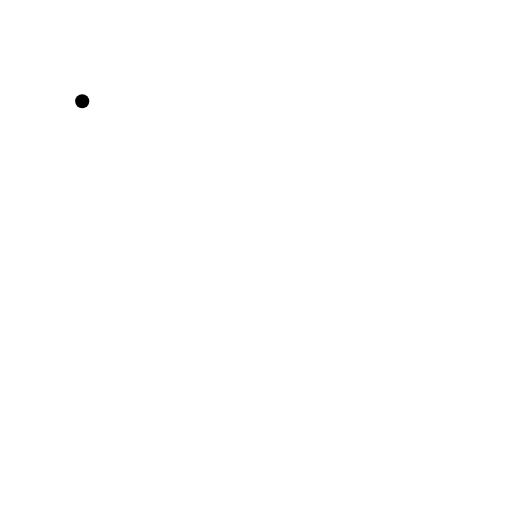
t = 0.00 s
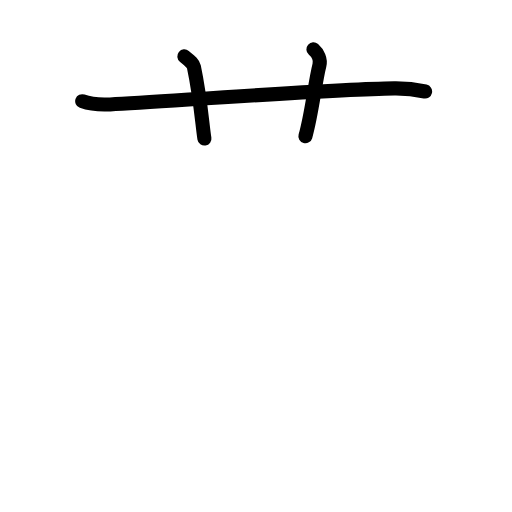
t = 2.88 s
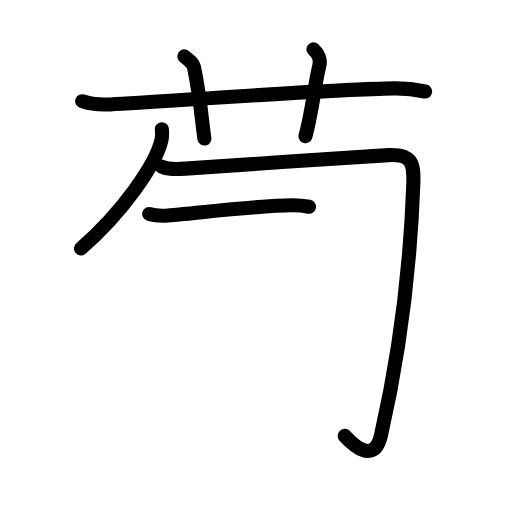
t = 5.58 s
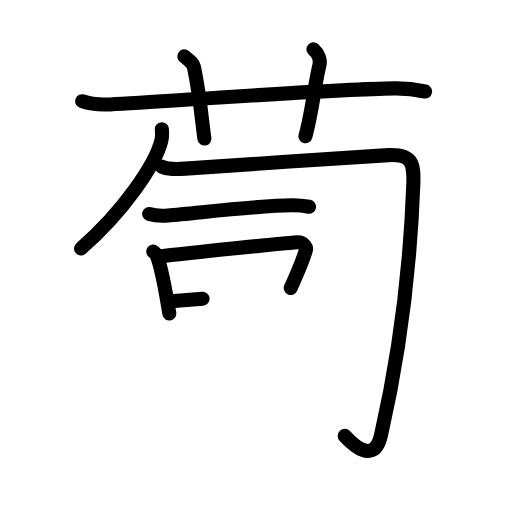
t = 8.25 s
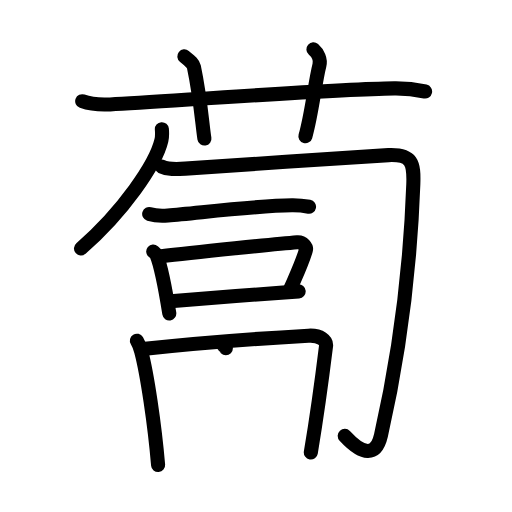
t = 11.13 s
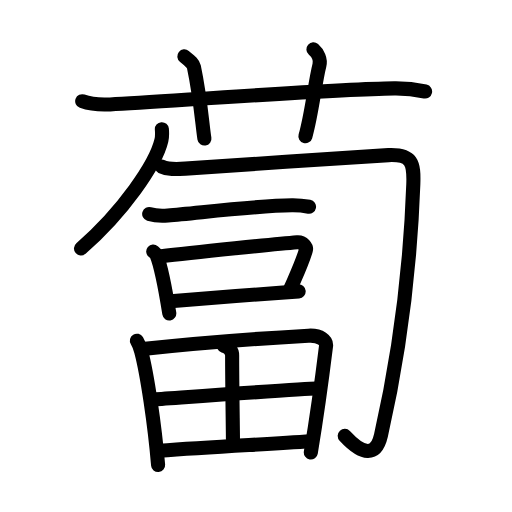
t = 14.00 s

The animated SVG that drew these frames (rendered in a browser with its animation timeline set to each time). Animation: 45 SMIL elements (animate=45); one cycle of 14.00 s.

<?xml version="1.0" encoding="UTF-8"?>
<!--
AniKanjiVG is licensed by CC-BY-SA Paul C. Sommerhoff (https://bitbucket.org/sommerhoff/anikanjivg).
AniKanjiVG uses KanjiVG which is licensed by CC-BY-SA Ulrich Apel (http://kanjivg.tagaini.net).
See also http://creativecommons.org/licenses/by-sa/3.0/
-->
<svg xmlns:kvg='http://kanjivg.tagaini.net' xmlns='http://www.w3.org/2000/svg' width='109' height='109' viewBox='0 0 109 109' style='fill:none;stroke:#000000;stroke-width:3;stroke-linecap:round;stroke-linejoin:round;' id="kvg:kanji_08514"><g id="kvg:08514" kvg:element="蔔"><g id="kvg:08514-g1" kvg:element="艹" kvg:variant="true" kvg:original="艸" kvg:position="top" kvg:radical="general"><path id="kvg:08514-s1" kvg:type="㇐" d="M17.5,21.55c1.88,0.68,4.06,0.78,5.95,0.68c13.3-0.73,46.8-3.23,60.47-3.41c3.13-0.04,5.01,0.32,6.58,0.66"><animate attributeName="d" begin="0.0s" dur="0.3333333333333333s" from="M17.5,21.55C17.5,21.55,17.5,21.55,17.5,21.55" to="M17.5,21.55c1.88,0.68,4.06,0.78,5.95,0.68" />
<animate attributeName="d" begin="0.3333333333333333s" dur="0.3333333333333333s" from="M17.5,21.55c1.88,0.68,4.06,0.78,5.95,0.68c0,0,0,0,0,0,0" to="M17.5,21.55c1.88,0.68,4.06,0.78,5.95,0.68c13.3-0.73,46.8-3.23,60.47-3.41" />
<animate attributeName="d" begin="0.6666666666666666s" dur="0.3333333333333333s" from="M17.5,21.55c1.88,0.68,4.06,0.78,5.95,0.68c13.3-0.73,46.8-3.23,60.47-3.41c0,0,0,0,0,0,0" to="M17.5,21.55c1.88,0.68,4.06,0.78,5.95,0.68c13.3-0.73,46.8-3.23,60.47-3.41c3.13-0.04,5.01,0.32,6.58,0.66" />
</path>
<path id="kvg:08514-s2" kvg:type="㇑a" d="M39.24,12c1.43,1.17,1.88,1.52,2.04,2.24c1.42,6.72,1.83,12.82,2.24,15.26"><animate attributeName="d" begin="1.0s" dur="0.5s" from="M39.24,12C39.24,12,39.24,12,39.24,12" to="M39.24,12c1.43,1.17,1.88,1.52,2.04,2.24" />
<animate attributeName="d" begin="1.5s" dur="0.5s" from="M39.24,12c1.43,1.17,1.88,1.52,2.04,2.24c0,0,0,0,0,0,0" to="M39.24,12c1.43,1.17,1.88,1.52,2.04,2.24c1.42,6.72,1.83,12.82,2.24,15.26" />
<animate attributeName="d" begin="0s" dur="1.0s" from="M-100,-100" to="M-100,-100" />
</path>
<path id="kvg:08514-s3" kvg:type="㇑a" d="M66.72,10.5c0.96,0.85,1.59,2.15,1.28,3.4c-0.96,3.83-1.6,10.21-2.98,15.1"><animate attributeName="d" begin="2.0s" dur="0.5s" from="M66.72,10.5C66.72,10.5,66.72,10.5,66.72,10.5" to="M66.72,10.5c0.96,0.85,1.59,2.15,1.28,3.4" />
<animate attributeName="d" begin="2.5s" dur="0.5s" from="M66.72,10.5c0.96,0.85,1.59,2.15,1.28,3.4c0,0,0,0,0,0,0" to="M66.72,10.5c0.96,0.85,1.59,2.15,1.28,3.4c-0.96,3.83-1.6,10.21-2.98,15.1" />
<animate attributeName="d" begin="0s" dur="2.0s" from="M-100,-100" to="M-100,-100" />
</path>
</g>
<g id="kvg:08514-g2" kvg:element="匐" kvg:position="bottom"><g id="kvg:08514-g3" kvg:element="勹"><g id="kvg:08514-g4" kvg:element="丿"><path id="kvg:08514-s4" kvg:type="㇒" d="M34.46,27.5c0.05,0.6,0.1,1.54-0.1,2.4c-1.2,5.07-8.14,15.18-17.12,23"><animate attributeName="d" begin="3.0s" dur="0.5s" from="M34.46,27.5C34.46,27.5,34.46,27.5,34.46,27.5" to="M34.46,27.5c0.05,0.6,0.1,1.54-0.1,2.4" />
<animate attributeName="d" begin="3.5s" dur="0.5s" from="M34.46,27.5c0.05,0.6,0.1,1.54-0.1,2.4c0,0,0,0,0,0,0" to="M34.46,27.5c0.05,0.6,0.1,1.54-0.1,2.4c-1.2,5.07-8.14,15.18-17.12,23" />
<animate attributeName="d" begin="0s" dur="3.0s" from="M-100,-100" to="M-100,-100" />
</path>
</g>
<path id="kvg:08514-s5" kvg:type="㇆" d="M34.42,35.47c1.26,0.64,2.97,0.56,5.03,0.43c6.3-0.4,38.23-2.65,43.26-2.87c5.03-0.21,5.44,1.68,5.28,6.22c-0.48,13.25-2.23,33-6.88,53.42c-1.07,4.68-3.95,4.18-7.72,0.12"><animate attributeName="d" begin="4.0s" dur="0.2s" from="M34.42,35.47C34.42,35.47,34.42,35.47,34.42,35.47" to="M34.42,35.47c1.26,0.64,2.97,0.56,5.03,0.43" />
<animate attributeName="d" begin="4.2s" dur="0.2s" from="M34.42,35.47c1.26,0.64,2.97,0.56,5.03,0.43c0,0,0,0,0,0,0" to="M34.42,35.47c1.26,0.64,2.97,0.56,5.03,0.43c6.3-0.4,38.23-2.65,43.26-2.87" />
<animate attributeName="d" begin="4.4s" dur="0.2s" from="M34.42,35.47c1.26,0.64,2.97,0.56,5.03,0.43c6.3-0.4,38.23-2.65,43.26-2.87c0,0,0,0,0,0,0" to="M34.42,35.47c1.26,0.64,2.97,0.56,5.03,0.43c6.3-0.4,38.23-2.65,43.26-2.87c5.03-0.21,5.44,1.68,5.28,6.22" />
<animate attributeName="d" begin="4.6s" dur="0.2s" from="M34.42,35.47c1.26,0.64,2.97,0.56,5.03,0.43c6.3-0.4,38.23-2.65,43.26-2.87c5.03-0.21,5.44,1.68,5.28,6.22c0,0,0,0,0,0,0" to="M34.42,35.47c1.26,0.64,2.97,0.56,5.03,0.43c6.3-0.4,38.23-2.65,43.26-2.87c5.03-0.21,5.44,1.68,5.28,6.22c-0.48,13.25-2.23,33-6.88,53.42" />
<animate attributeName="d" begin="4.8s" dur="0.2s" from="M34.42,35.47c1.26,0.64,2.97,0.56,5.03,0.43c6.3-0.4,38.23-2.65,43.26-2.87c5.03-0.21,5.44,1.68,5.28,6.22c-0.48,13.25-2.23,33-6.88,53.42c0,0,0,0,0,0,0" to="M34.42,35.47c1.26,0.64,2.97,0.56,5.03,0.43c6.3-0.4,38.23-2.65,43.26-2.87c5.03-0.21,5.44,1.68,5.28,6.22c-0.48,13.25-2.23,33-6.88,53.42c-1.07,4.68-3.95,4.18-7.72,0.12" />
<animate attributeName="d" begin="0s" dur="4.0s" from="M-100,-100" to="M-100,-100" />
</path>
</g>
<g id="kvg:08514-g5" kvg:element="一"><path id="kvg:08514-s6" kvg:type="㇐" d="M31.76,45.55c1.04,0.31,2.95,0.4,3.99,0.31c6.63-0.54,18.69-2.06,26.4-2.15c1.73-0.02,2.77,0.15,3.64,0.31"><animate attributeName="d" begin="5.0s" dur="0.3333333333333333s" from="M31.76,45.55C31.76,45.55,31.76,45.55,31.76,45.55" to="M31.76,45.55c1.04,0.31,2.95,0.4,3.99,0.31" />
<animate attributeName="d" begin="5.333333333333333s" dur="0.3333333333333333s" from="M31.76,45.55c1.04,0.31,2.95,0.4,3.99,0.31c0,0,0,0,0,0,0" to="M31.76,45.55c1.04,0.31,2.95,0.4,3.99,0.31c6.63-0.54,18.69-2.06,26.4-2.15" />
<animate attributeName="d" begin="5.666666666666667s" dur="0.3333333333333333s" from="M31.76,45.55c1.04,0.31,2.95,0.4,3.99,0.31c6.63-0.54,18.69-2.06,26.4-2.15c0,0,0,0,0,0,0" to="M31.76,45.55c1.04,0.31,2.95,0.4,3.99,0.31c6.63-0.54,18.69-2.06,26.4-2.15c1.73-0.02,2.77,0.15,3.64,0.31" />
<animate attributeName="d" begin="0s" dur="5.0s" from="M-100,-100" to="M-100,-100" />
</path>
</g>
<g id="kvg:08514-g6" kvg:element="口"><path id="kvg:08514-s7" kvg:type="㇑" d="M32.62,53.54c0.27,0.23,0.56,0.42,0.68,0.7c0.95,2.25,2.09,8.45,2.74,12.49"><animate attributeName="d" begin="6.0s" dur="0.5s" from="M32.62,53.54C32.62,53.54,32.62,53.54,32.62,53.54" to="M32.62,53.54c0.27,0.23,0.56,0.42,0.68,0.7" />
<animate attributeName="d" begin="6.5s" dur="0.5s" from="M32.62,53.54c0.27,0.23,0.56,0.42,0.68,0.7c0,0,0,0,0,0,0" to="M32.62,53.54c0.27,0.23,0.56,0.42,0.68,0.7c0.95,2.25,2.09,8.45,2.74,12.49" />
<animate attributeName="d" begin="0s" dur="6.0s" from="M-100,-100" to="M-100,-100" />
</path>
<path id="kvg:08514-s8" kvg:type="㇕b" d="M34.33,54.57c6.73-0.85,25.47-2.71,28.94-3c1.27-0.1,2.03,1.06,1.85,1.68c-0.75,2.56-1.61,4.36-3.22,8.05"><animate attributeName="d" begin="7.0s" dur="0.3333333333333333s" from="M34.33,54.57C34.33,54.57,34.33,54.57,34.33,54.57" to="M34.33,54.57c6.73-0.85,25.47-2.71,28.94-3" />
<animate attributeName="d" begin="7.333333333333333s" dur="0.3333333333333333s" from="M34.33,54.57c6.73-0.85,25.47-2.71,28.94-3c0,0,0,0,0,0,0" to="M34.33,54.57c6.73-0.85,25.47-2.71,28.94-3c1.27-0.1,2.03,1.06,1.85,1.68" />
<animate attributeName="d" begin="7.666666666666667s" dur="0.3333333333333333s" from="M34.33,54.57c6.73-0.85,25.47-2.71,28.94-3c1.27-0.1,2.03,1.06,1.85,1.68c0,0,0,0,0,0,0" to="M34.33,54.57c6.73-0.85,25.47-2.71,28.94-3c1.27-0.1,2.03,1.06,1.85,1.68c-0.75,2.56-1.61,4.36-3.22,8.05" />
<animate attributeName="d" begin="0s" dur="7.0s" from="M-100,-100" to="M-100,-100" />
</path>
<path id="kvg:08514-s9" kvg:type="㇐b" d="M36.31,64.13c4.07-0.33,22.1-1.77,27.27-2.1"><animate attributeName="d" begin="8.0s" dur="1.0s" from="M36.31,64.13C36.31,64.13,36.31,64.13,36.31,64.13" to="M36.31,64.13c4.07-0.33,22.1-1.77,27.27-2.1" />
<animate attributeName="d" begin="0s" dur="8.0s" from="M-100,-100" to="M-100,-100" />
</path>
</g>
<g id="kvg:08514-g7" kvg:element="田"><path id="kvg:08514-s10" kvg:type="㇑" d="M29.14,72.53c0.28,0.46,0.77,1.74,0.92,2.31c1.25,4.71,2.86,15.49,3.6,24.16"><animate attributeName="d" begin="9.0s" dur="0.5s" from="M29.14,72.53C29.14,72.53,29.14,72.53,29.14,72.53" to="M29.14,72.53c0.28,0.46,0.77,1.74,0.92,2.31" />
<animate attributeName="d" begin="9.5s" dur="0.5s" from="M29.14,72.53c0.28,0.46,0.77,1.74,0.92,2.31c0,0,0,0,0,0,0" to="M29.14,72.53c0.28,0.46,0.77,1.74,0.92,2.31c1.25,4.71,2.86,15.49,3.6,24.16" />
<animate attributeName="d" begin="0s" dur="9.0s" from="M-100,-100" to="M-100,-100" />
</path>
<path id="kvg:08514-s11" kvg:type="㇕a" d="M30.89,74.27c12.3-1.36,27.75-2.4,34.77-2.81c2.58-0.15,3.89,1.07,3.75,2.2c-0.51,4.14-1.88,14.56-3.24,22.68"><animate attributeName="d" begin="10.0s" dur="0.3333333333333333s" from="M30.89,74.27C30.89,74.27,30.89,74.27,30.89,74.27" to="M30.89,74.27c12.3-1.36,27.75-2.4,34.77-2.81" />
<animate attributeName="d" begin="10.333333333333334s" dur="0.3333333333333333s" from="M30.89,74.27c12.3-1.36,27.75-2.4,34.77-2.81c0,0,0,0,0,0,0" to="M30.89,74.27c12.3-1.36,27.75-2.4,34.77-2.81c2.58-0.15,3.89,1.07,3.75,2.2" />
<animate attributeName="d" begin="10.666666666666666s" dur="0.3333333333333333s" from="M30.89,74.27c12.3-1.36,27.75-2.4,34.77-2.81c2.58-0.15,3.89,1.07,3.75,2.2c0,0,0,0,0,0,0" to="M30.89,74.27c12.3-1.36,27.75-2.4,34.77-2.81c2.58-0.15,3.89,1.07,3.75,2.2c-0.51,4.14-1.88,14.56-3.24,22.68" />
<animate attributeName="d" begin="0s" dur="10.0s" from="M-100,-100" to="M-100,-100" />
</path>
<path id="kvg:08514-s12" kvg:type="㇑a" d="M47.64,73.6c1.01,0.33,1.78,0.95,1.78,2.07c-0.01,5.18,0.17,16.05,0.17,17.73"><animate attributeName="d" begin="11.0s" dur="0.5s" from="M47.64,73.6C47.64,73.6,47.64,73.6,47.64,73.6" to="M47.64,73.6c1.01,0.33,1.78,0.95,1.78,2.07" />
<animate attributeName="d" begin="11.5s" dur="0.5s" from="M47.64,73.6c1.01,0.33,1.78,0.95,1.78,2.07c0,0,0,0,0,0,0" to="M47.64,73.6c1.01,0.33,1.78,0.95,1.78,2.07c-0.01,5.18,0.17,16.05,0.17,17.73" />
<animate attributeName="d" begin="0s" dur="11.0s" from="M-100,-100" to="M-100,-100" />
</path>
<path id="kvg:08514-s13" kvg:type="㇐a" d="M32.52,85.05c3.06-0.2,32.24-2.34,34.77-2.34"><animate attributeName="d" begin="12.0s" dur="1.0s" from="M32.52,85.05C32.52,85.05,32.52,85.05,32.52,85.05" to="M32.52,85.05c3.06-0.2,32.24-2.34,34.77-2.34" />
<animate attributeName="d" begin="0s" dur="12.0s" from="M-100,-100" to="M-100,-100" />
</path>
<path id="kvg:08514-s14" kvg:type="㇐a" d="M33.9,95.96c11.06-0.82,20.89-1.28,32.35-2.03"><animate attributeName="d" begin="13.0s" dur="1.0s" from="M33.9,95.96C33.9,95.96,33.9,95.96,33.9,95.96" to="M33.9,95.96c11.06-0.82,20.89-1.28,32.35-2.03" />
<animate attributeName="d" begin="0s" dur="13.0s" from="M-100,-100" to="M-100,-100" />
</path>
</g>
</g>
</g>
</svg>
